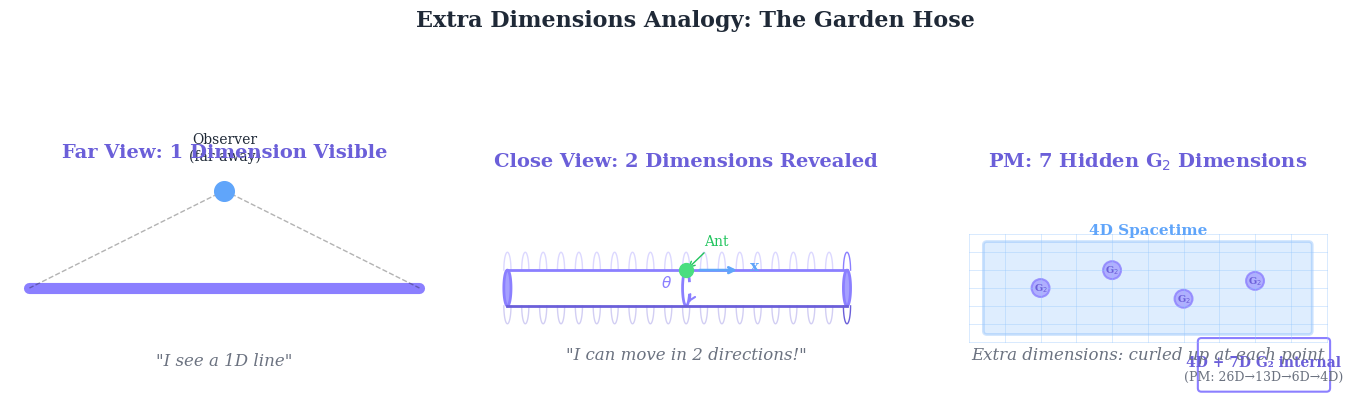

Here is the Python script that generated this plot: (Note: this script raises an exception after producing the figure.)
#!/usr/bin/env python3
"""
Dimension Introduction Diagrams
================================

Generates introductory visualizations for dimensional concepts in
Principia Metaphysica:
1. dimension-analogy.png - Ant on a hose analogy for extra dimensions
2. kaluza-klein-intro.png - Introduction to Kaluza-Klein compactification

Copyright (c) 2025-2026 Andrew Keith Watts. All rights reserved.

Dedicated To:
    My Wife: Elizabeth May Watts
    Our Messiah: Jesus Of Nazareth
"""

import matplotlib.pyplot as plt
import matplotlib.patches as mpatches
from matplotlib.patches import Circle, FancyBboxPatch, Polygon, Arc, Wedge
from matplotlib.lines import Line2D
import numpy as np
from pathlib import Path

# PM color palette
PM_COLORS = {
    "purple": "#8b7fff",
    "blue": "#60a5fa",
    "green": "#4ade80",
    "dark_purple": "#6b5fd9",
    "dark_blue": "#3b82f6",
    "dark_green": "#22c55e",
    "light_purple": "#a5a0ff",
    "light_blue": "#93c5fd",
    "light_green": "#86efac",
    "text": "#1f2937",
    "text_light": "#6b7280",
    "background": "#fafafa",
}


def set_publication_style():
    """Set publication-quality matplotlib style."""
    plt.rcParams.update({
        "font.family": "serif",
        "font.serif": ["Times New Roman", "DejaVu Serif"],
        "text.usetex": False,
        "axes.labelsize": 12,
        "xtick.labelsize": 10,
        "ytick.labelsize": 10,
        "legend.fontsize": 10,
        "figure.dpi": 150,
        "savefig.dpi": 300,
        "axes.grid": False,
        "figure.facecolor": "white",
        "axes.facecolor": "white",
    })


def generate_dimension_analogy(output_path: str = "../../images/dimension-analogy.png"):
    """
    Generate the ant-on-a-hose analogy diagram.

    This classic analogy explains how extra dimensions can exist but be
    invisible at large scales:
    - From far away: the hose looks like a 1D line
    - Up close: you see it's actually a 2D surface (cylinder)
    - An ant can move along the hose AND around its circumference

    In PM: our 4D spacetime has 7 extra compactified G2 dimensions.
    """
    set_publication_style()
    fig, axes = plt.subplots(1, 3, figsize=(14, 5))

    # === Panel 1: Far view - Hose looks 1D ===
    ax1 = axes[0]
    ax1.set_xlim(-0.5, 10.5)
    ax1.set_ylim(-3, 3)
    ax1.set_aspect('equal')
    ax1.axis('off')

    # Draw "line" (hose from far away)
    ax1.plot([0, 10], [0, 0], color=PM_COLORS["purple"], linewidth=8, solid_capstyle='round')

    # Observer (far away)
    ax1.scatter([5], [2.5], s=200, color=PM_COLORS["blue"], zorder=10, marker='o')
    ax1.annotate("Observer\n(far away)", (5, 2.5), (5, 3.2),
                fontsize=10, ha='center', va='bottom',
                color=PM_COLORS["text"])

    # Dotted lines showing "view"
    ax1.plot([5, 0], [2.5, 0], 'k--', alpha=0.3, linewidth=1)
    ax1.plot([5, 10], [2.5, 0], 'k--', alpha=0.3, linewidth=1)

    # Label
    ax1.text(5, -2, '"I see a 1D line"', fontsize=12, ha='center',
            style='italic', color=PM_COLORS["text_light"])
    ax1.set_title("Far View: 1 Dimension Visible", fontsize=14,
                 fontweight='bold', color=PM_COLORS["dark_purple"], pad=10)

    # === Panel 2: Close view - Hose is 2D cylinder ===
    ax2 = axes[1]
    ax2.set_xlim(-1, 11)
    ax2.set_ylim(-3, 3)
    ax2.set_aspect('equal')
    ax2.axis('off')

    # Draw 3D-like cylinder (garden hose)
    # Top edge
    theta = np.linspace(0, np.pi, 50)
    for i in range(20):
        x_offset = i * 0.5
        # Draw ellipse cross-section
        y_top = 0.5 * np.sin(theta)
        x_ell = x_offset + 0.1 * np.cos(theta)
        ax2.plot(x_ell, y_top + 0.5, color=PM_COLORS["purple"],
                alpha=0.3 if i < 19 else 1, linewidth=1)
        ax2.plot(x_ell, -y_top - 0.5, color=PM_COLORS["dark_purple"],
                alpha=0.3 if i < 19 else 1, linewidth=1)

    # Main body lines
    ax2.plot([0, 9.5], [0.5, 0.5], color=PM_COLORS["purple"], linewidth=2)
    ax2.plot([0, 9.5], [-0.5, -0.5], color=PM_COLORS["dark_purple"], linewidth=2)

    # End cap ellipse
    end_theta = np.linspace(0, 2*np.pi, 100)
    ax2.fill(9.5 + 0.1*np.cos(end_theta), 0.5*np.sin(end_theta),
            color=PM_COLORS["light_purple"], edgecolor=PM_COLORS["purple"], linewidth=2)

    # Front cap ellipse
    ax2.fill(0 + 0.1*np.cos(end_theta), 0.5*np.sin(end_theta),
            color=PM_COLORS["light_purple"], edgecolor=PM_COLORS["purple"], linewidth=2)

    # Ant on the hose (close view)
    ax2.scatter([5], [0.5], s=100, color=PM_COLORS["green"], zorder=10, marker='o')
    ax2.annotate("Ant", (5, 0.5), (5.5, 1.2), fontsize=10,
                arrowprops=dict(arrowstyle='->', color=PM_COLORS["dark_green"]),
                color=PM_COLORS["dark_green"])

    # Arrows showing two directions of movement
    ax2.annotate("", (6.5, 0.5), (5.3, 0.5),
                arrowprops=dict(arrowstyle='->', color=PM_COLORS["blue"], lw=2))
    ax2.text(6.8, 0.5, "x", fontsize=11, color=PM_COLORS["blue"], fontweight='bold')

    # Circular motion arrow
    arc = Arc((5, 0), 0.2, 1, angle=0, theta1=60, theta2=300,
             color=PM_COLORS["purple"], linewidth=2)
    ax2.add_patch(arc)
    ax2.annotate("", (5.07, -0.4), (5.1, -0.35),
                arrowprops=dict(arrowstyle='->', color=PM_COLORS["purple"], lw=1.5))
    ax2.text(4.3, 0, r"$\theta$", fontsize=11, color=PM_COLORS["purple"], fontweight='bold')

    ax2.text(5, -2, '"I can move in 2 directions!"', fontsize=12, ha='center',
            style='italic', color=PM_COLORS["text_light"])
    ax2.set_title("Close View: 2 Dimensions Revealed", fontsize=14,
                 fontweight='bold', color=PM_COLORS["dark_purple"], pad=10)

    # === Panel 3: PM analogy - Our universe ===
    ax3 = axes[2]
    ax3.set_xlim(-1, 11)
    ax3.set_ylim(-3, 3)
    ax3.set_aspect('equal')
    ax3.axis('off')

    # Draw grid representing 4D spacetime
    for i in range(11):
        ax3.plot([i, i], [-1.5, 1.5], color=PM_COLORS["light_blue"],
                linewidth=0.5, alpha=0.5)
    for j in np.linspace(-1.5, 1.5, 7):
        ax3.plot([0, 10], [j, j], color=PM_COLORS["light_blue"],
                linewidth=0.5, alpha=0.5)

    # 4D spacetime label
    ax3.add_patch(FancyBboxPatch((0.5, -1.2), 9, 2.4,
                                  boxstyle="round,pad=0.1",
                                  facecolor=PM_COLORS["light_blue"],
                                  edgecolor=PM_COLORS["blue"],
                                  alpha=0.3, linewidth=2))
    ax3.text(5, 1.5, "4D Spacetime", fontsize=11, ha='center',
            fontweight='bold', color=PM_COLORS["blue"])

    # Small circles representing compactified dimensions at various points
    compact_positions = [(2, 0), (4, 0.5), (6, -0.3), (8, 0.2)]
    for (cx, cy) in compact_positions:
        # Draw tiny circle (compactified dimension)
        circle = Circle((cx, cy), 0.25, facecolor=PM_COLORS["light_purple"],
                        edgecolor=PM_COLORS["purple"], linewidth=1.5, alpha=0.8)
        ax3.add_patch(circle)
        # G2 label
        ax3.text(cx, cy, r"G$_2$", fontsize=7, ha='center', va='center',
                color=PM_COLORS["dark_purple"], fontweight='bold')

    # Dimension count box
    ax3.add_patch(FancyBboxPatch((6.5, -2.8), 3.5, 1.3,
                                  boxstyle="round,pad=0.1",
                                  facecolor='white',
                                  edgecolor=PM_COLORS["purple"],
                                  linewidth=1.5))
    ax3.text(8.25, -2.2, "4D + 7D G₂ internal", fontsize=10, ha='center',
            fontweight='bold', color=PM_COLORS["dark_purple"])
    ax3.text(8.25, -2.6, "(PM: 26D→13D→6D→4D)", fontsize=9, ha='center',
            color=PM_COLORS["text_light"])

    # Annotation
    ax3.text(5, -2, 'Extra dimensions: curled up at each point', fontsize=12,
            ha='center', style='italic', color=PM_COLORS["text_light"])
    ax3.set_title("PM: 7 Hidden G$_2$ Dimensions", fontsize=14,
                 fontweight='bold', color=PM_COLORS["dark_purple"], pad=10)

    # Main title
    fig.suptitle("Extra Dimensions Analogy: The Garden Hose", fontsize=16,
                fontweight='bold', y=1.02, color=PM_COLORS["text"])

    plt.tight_layout()

    # Save
    output = Path(__file__).parent / output_path
    output.parent.mkdir(parents=True, exist_ok=True)
    plt.savefig(output, dpi=300, bbox_inches='tight', facecolor='white')
    plt.close()
    print(f"[OK] Dimension analogy diagram saved to {output}")
    return str(output)


def generate_kaluza_klein_intro(output_path: str = "../../images/kaluza-klein-intro.png"):
    """
    Generate introduction to Kaluza-Klein compactification diagram.

    Shows:
    - 5D to 4D+1 compactification (original Kaluza-Klein)
    - How gauge fields emerge from geometry
    - PM extension: 26D → G₂ holonomy → 4D
    """
    set_publication_style()
    fig, axes = plt.subplots(1, 2, figsize=(14, 6))

    # === Panel 1: Classic Kaluza-Klein (5D -> 4D + circle) ===
    ax1 = axes[0]
    ax1.set_xlim(-2, 12)
    ax1.set_ylim(-4, 4)
    ax1.set_aspect('equal')
    ax1.axis('off')

    # 5D spacetime representation (before compactification)
    # Draw as a thick 2D slice with depth
    ax1.add_patch(FancyBboxPatch((-1, -2), 6, 4,
                                  boxstyle="round,pad=0.1",
                                  facecolor=PM_COLORS["light_blue"],
                                  edgecolor=PM_COLORS["blue"],
                                  alpha=0.5, linewidth=2))
    ax1.text(2, 2.5, "5D Spacetime", fontsize=12, ha='center',
            fontweight='bold', color=PM_COLORS["blue"])

    # Coordinate labels
    ax1.text(2, -0.5, r"$(x, y, z, t, w)$", fontsize=11, ha='center',
            color=PM_COLORS["dark_blue"])

    # Arrow showing compactification
    ax1.annotate("", (8.5, 0), (5.5, 0),
                arrowprops=dict(arrowstyle='->', color=PM_COLORS["purple"],
                               lw=3, mutation_scale=20))
    ax1.text(7, 1, "Compactify\n$w$ dimension", fontsize=10, ha='center',
            color=PM_COLORS["dark_purple"], fontweight='bold')

    # 4D spacetime (after compactification)
    ax1.add_patch(FancyBboxPatch((7, -2), 4.5, 4,
                                  boxstyle="round,pad=0.1",
                                  facecolor=PM_COLORS["light_green"],
                                  edgecolor=PM_COLORS["green"],
                                  alpha=0.5, linewidth=2))
    ax1.text(9.25, 2.5, "4D Spacetime", fontsize=12, ha='center',
            fontweight='bold', color=PM_COLORS["dark_green"])
    ax1.text(9.25, 1.7, r"$(x, y, z, t)$", fontsize=10, ha='center',
            color=PM_COLORS["dark_green"])

    # Small circle representing compactified dimension at each point
    for (cx, cy) in [(8, 0), (9.5, 0.8), (10.5, -0.5)]:
        circle = Circle((cx, cy), 0.3, facecolor=PM_COLORS["light_purple"],
                        edgecolor=PM_COLORS["purple"], linewidth=1.5, alpha=0.8)
        ax1.add_patch(circle)
        # Arrow showing circular dimension
        arc = Arc((cx, cy), 0.5, 0.5, angle=0, theta1=30, theta2=330,
                 color=PM_COLORS["dark_purple"], linewidth=1.5)
        ax1.add_patch(arc)

    # What emerges box
    ax1.add_patch(FancyBboxPatch((6.8, -3.8), 5, 1.2,
                                  boxstyle="round,pad=0.1",
                                  facecolor='white',
                                  edgecolor=PM_COLORS["purple"],
                                  linewidth=1.5))
    ax1.text(9.3, -3.2, "Emerges: Electromagnetism!", fontsize=10, ha='center',
            fontweight='bold', color=PM_COLORS["dark_purple"])
    ax1.text(9.3, -3.6, r"$g_{5\mu} \rightarrow A_\mu$ (photon field)", fontsize=9,
            ha='center', color=PM_COLORS["text_light"])

    ax1.set_title("Classic Kaluza-Klein (1921-1926)", fontsize=14,
                 fontweight='bold', color=PM_COLORS["text"], pad=10)

    # === Panel 2: PM Extension (26D -> 13D -> 4D + G2) ===
    ax2 = axes[1]
    ax2.set_xlim(-2, 12)
    ax2.set_ylim(-4, 4)
    ax2.set_aspect('equal')
    ax2.axis('off')

    # 26D total spacetime (PM framework)
    ax2.add_patch(FancyBboxPatch((-1, -2), 5, 4,
                                  boxstyle="round,pad=0.1",
                                  facecolor=PM_COLORS["light_purple"],
                                  edgecolor=PM_COLORS["purple"],
                                  alpha=0.5, linewidth=2))
    ax2.text(1.5, 2.5, "26D Total", fontsize=12, ha='center',
            fontweight='bold', color=PM_COLORS["purple"])
    ax2.text(1.5, 1.7, r"$M^{26}_{(24,2)}$", fontsize=11, ha='center',
            color=PM_COLORS["dark_purple"])

    # Breakdown inside the 26D box
    ax2.text(1.5, 0.3, "→ 13D → 6D → 4D", fontsize=10, ha='center',
            color=PM_COLORS["text"])
    ax2.text(1.5, -0.5, r"$M^4 \times X^7$", fontsize=10, ha='center',
            color=PM_COLORS["text_light"])

    # Arrow showing compactification
    ax2.annotate("", (7, 0), (4.5, 0),
                arrowprops=dict(arrowstyle='->', color=PM_COLORS["green"],
                               lw=3, mutation_scale=20))
    ax2.text(5.75, 1.2, "G$_2$ Holonomy\nCompactification", fontsize=10, ha='center',
            color=PM_COLORS["dark_green"], fontweight='bold')

    # 4D spacetime result
    ax2.add_patch(FancyBboxPatch((6.5, 0.5), 2.5, 2,
                                  boxstyle="round,pad=0.1",
                                  facecolor=PM_COLORS["light_blue"],
                                  edgecolor=PM_COLORS["blue"],
                                  alpha=0.6, linewidth=2))
    ax2.text(7.75, 2.8, "4D Spacetime", fontsize=11, ha='center',
            fontweight='bold', color=PM_COLORS["blue"])
    ax2.text(7.75, 1.5, "Observable\nUniverse", fontsize=9, ha='center',
            color=PM_COLORS["dark_blue"])

    # G2 manifold representation
    ax2.add_patch(FancyBboxPatch((9.2, 0.5), 2.3, 2,
                                  boxstyle="round,pad=0.1",
                                  facecolor=PM_COLORS["light_green"],
                                  edgecolor=PM_COLORS["green"],
                                  alpha=0.6, linewidth=2))
    ax2.text(10.35, 2.8, "7D G$_2$", fontsize=11, ha='center',
            fontweight='bold', color=PM_COLORS["dark_green"])
    # Draw small G2 symbol (7-pointed star approximation)
    g2_center = (10.35, 1.3)
    n_points = 7
    outer_r, inner_r = 0.5, 0.25
    angles = np.linspace(-np.pi/2, 3*np.pi/2, n_points, endpoint=False)
    star_points = []
    for i, angle in enumerate(angles):
        star_points.append((g2_center[0] + outer_r*np.cos(angle),
                           g2_center[1] + outer_r*np.sin(angle)))
        next_angle = angle + np.pi/n_points
        star_points.append((g2_center[0] + inner_r*np.cos(next_angle),
                           g2_center[1] + inner_r*np.sin(next_angle)))
    star = Polygon(star_points, facecolor=PM_COLORS["green"],
                  edgecolor=PM_COLORS["dark_green"], alpha=0.7, linewidth=1)
    ax2.add_patch(star)

    # What emerges - multiple items
    emerge_y = -1.5
    ax2.add_patch(FancyBboxPatch((6, emerge_y-1.8), 5.8, 2.5,
                                  boxstyle="round,pad=0.1",
                                  facecolor='white',
                                  edgecolor=PM_COLORS["green"],
                                  linewidth=1.5))
    ax2.text(8.9, emerge_y+0.3, "What Emerges:", fontsize=11, ha='center',
            fontweight='bold', color=PM_COLORS["dark_green"])

    emerges = [
        (r"$\bullet$ Standard Model gauge group", PM_COLORS["purple"]),
        (r"$\bullet$ 3 fermion generations", PM_COLORS["blue"]),
        (r"$\bullet$ Yukawa couplings", PM_COLORS["green"]),
    ]
    for i, (text, color) in enumerate(emerges):
        ax2.text(8.9, emerge_y - 0.2 - i*0.4, text, fontsize=9, ha='center',
                color=color)

    # Scale annotation
    ax2.text(5.75, -3.5, r"Compactification scale: $\ell_{G_2} \sim \ell_{Pl}$",
            fontsize=10, ha='center', color=PM_COLORS["text_light"], style='italic')

    ax2.set_title("PM: 26D with G$_2$ Holonomy", fontsize=14,
                 fontweight='bold', color=PM_COLORS["text"], pad=10)

    # Main title
    fig.suptitle("Kaluza-Klein Compactification: From 5D to PM's 26D", fontsize=16,
                fontweight='bold', y=1.02, color=PM_COLORS["text"])

    plt.tight_layout()

    # Save
    output = Path(__file__).parent / output_path
    output.parent.mkdir(parents=True, exist_ok=True)
    plt.savefig(output, dpi=300, bbox_inches='tight', facecolor='white')
    plt.close()
    print(f"[OK] Kaluza-Klein intro diagram saved to {output}")
    return str(output)


def main():
    """Generate all dimension introduction diagrams."""
    print("Generating dimension introduction diagrams...")
    print("=" * 50)

    generate_dimension_analogy()
    generate_kaluza_klein_intro()

    print("=" * 50)
    print("All dimension introduction diagrams generated successfully!")


if __name__ == "__main__":
    main()
